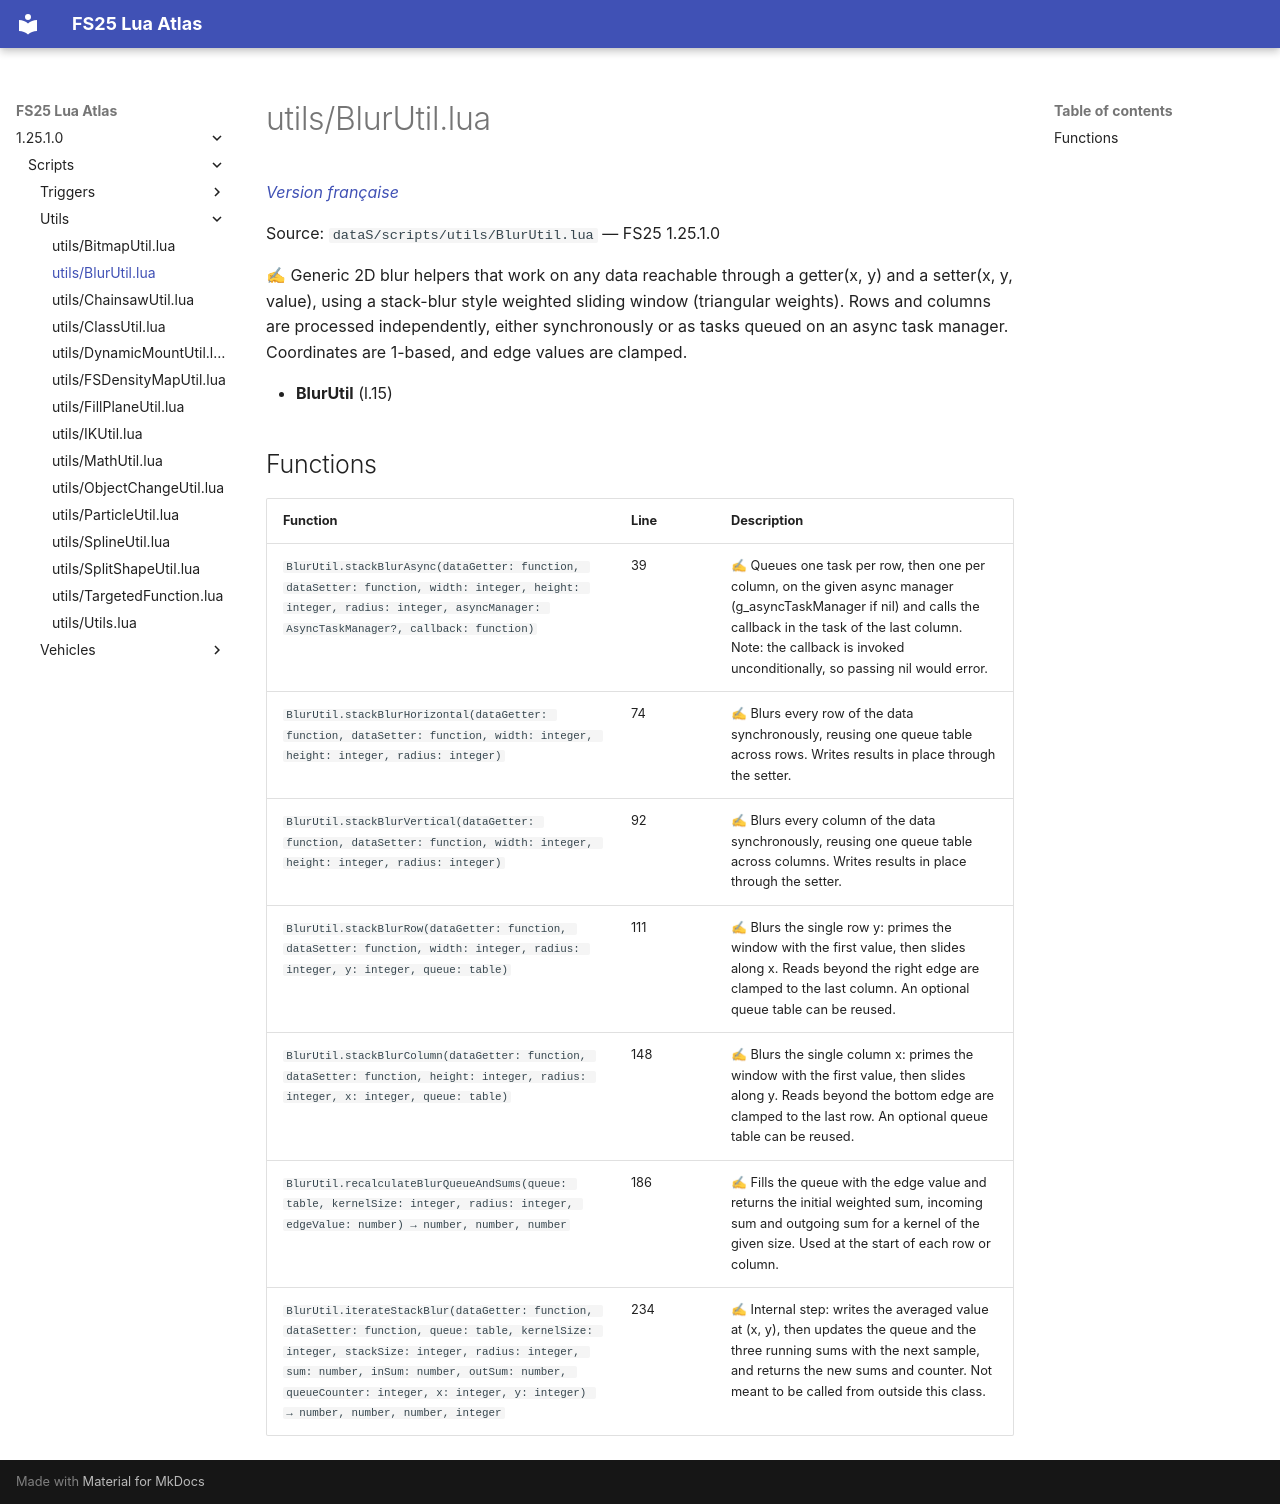

repository: Tim0219800/fs25-lua-atlas · page: 1.25.1.0/scripts/utils/BlurUtil.html · generator: mkdocs

# utils/BlurUtil.lua

*[Version française](../../fr/scripts/utils/BlurUtil.md)*

Source: `dataS/scripts/utils/BlurUtil.lua` — FS25 1.25.1.0

✍ Generic 2D blur helpers that work on any data reachable through a getter(x, y) and a setter(x, y, value), using a stack-blur style weighted sliding window (triangular weights). Rows and columns are processed independently, either synchronously or as tasks queued on an async task manager. Coordinates are 1-based, and edge values are clamped.

- **BlurUtil** (l.15)

## Functions

| Function | Line | Description |
|---|---|---|
| `BlurUtil.stackBlurAsync(dataGetter: function, dataSetter: function, width: integer, height: integer, radius: integer, asyncManager: AsyncTaskManager?, callback: function)` | 39 | ✍ Queues one task per row, then one per column, on the given async manager (g_asyncTaskManager if nil) and calls the callback in the task of the last column. Note: the callback is invoked unconditionally, so passing nil would error. |
| `BlurUtil.stackBlurHorizontal(dataGetter: function, dataSetter: function, width: integer, height: integer, radius: integer)` | 74 | ✍ Blurs every row of the data synchronously, reusing one queue table across rows. Writes results in place through the setter. |
| `BlurUtil.stackBlurVertical(dataGetter: function, dataSetter: function, width: integer, height: integer, radius: integer)` | 92 | ✍ Blurs every column of the data synchronously, reusing one queue table across columns. Writes results in place through the setter. |
| `BlurUtil.stackBlurRow(dataGetter: function, dataSetter: function, width: integer, radius: integer, y: integer, queue: table)` | 111 | ✍ Blurs the single row y: primes the window with the first value, then slides along x. Reads beyond the right edge are clamped to the last column. An optional queue table can be reused. |
| `BlurUtil.stackBlurColumn(dataGetter: function, dataSetter: function, height: integer, radius: integer, x: integer, queue: table)` | 148 | ✍ Blurs the single column x: primes the window with the first value, then slides along y. Reads beyond the bottom edge are clamped to the last row. An optional queue table can be reused. |
| `BlurUtil.recalculateBlurQueueAndSums(queue: table, kernelSize: integer, radius: integer, edgeValue: number) → number, number, number` | 186 | ✍ Fills the queue with the edge value and returns the initial weighted sum, incoming sum and outgoing sum for a kernel of the given size. Used at the start of each row or column. |
| `BlurUtil.iterateStackBlur(dataGetter: function, dataSetter: function, queue: table, kernelSize: integer, stackSize: integer, radius: integer, sum: number, inSum: number, outSum: number, queueCounter: integer, x: integer, y: integer) → number, number, number, integer` | 234 | ✍ Internal step: writes the averaged value at (x, y), then updates the queue and the three running sums with the next sample, and returns the new sums and counter. Not meant to be called from outside this class. |
